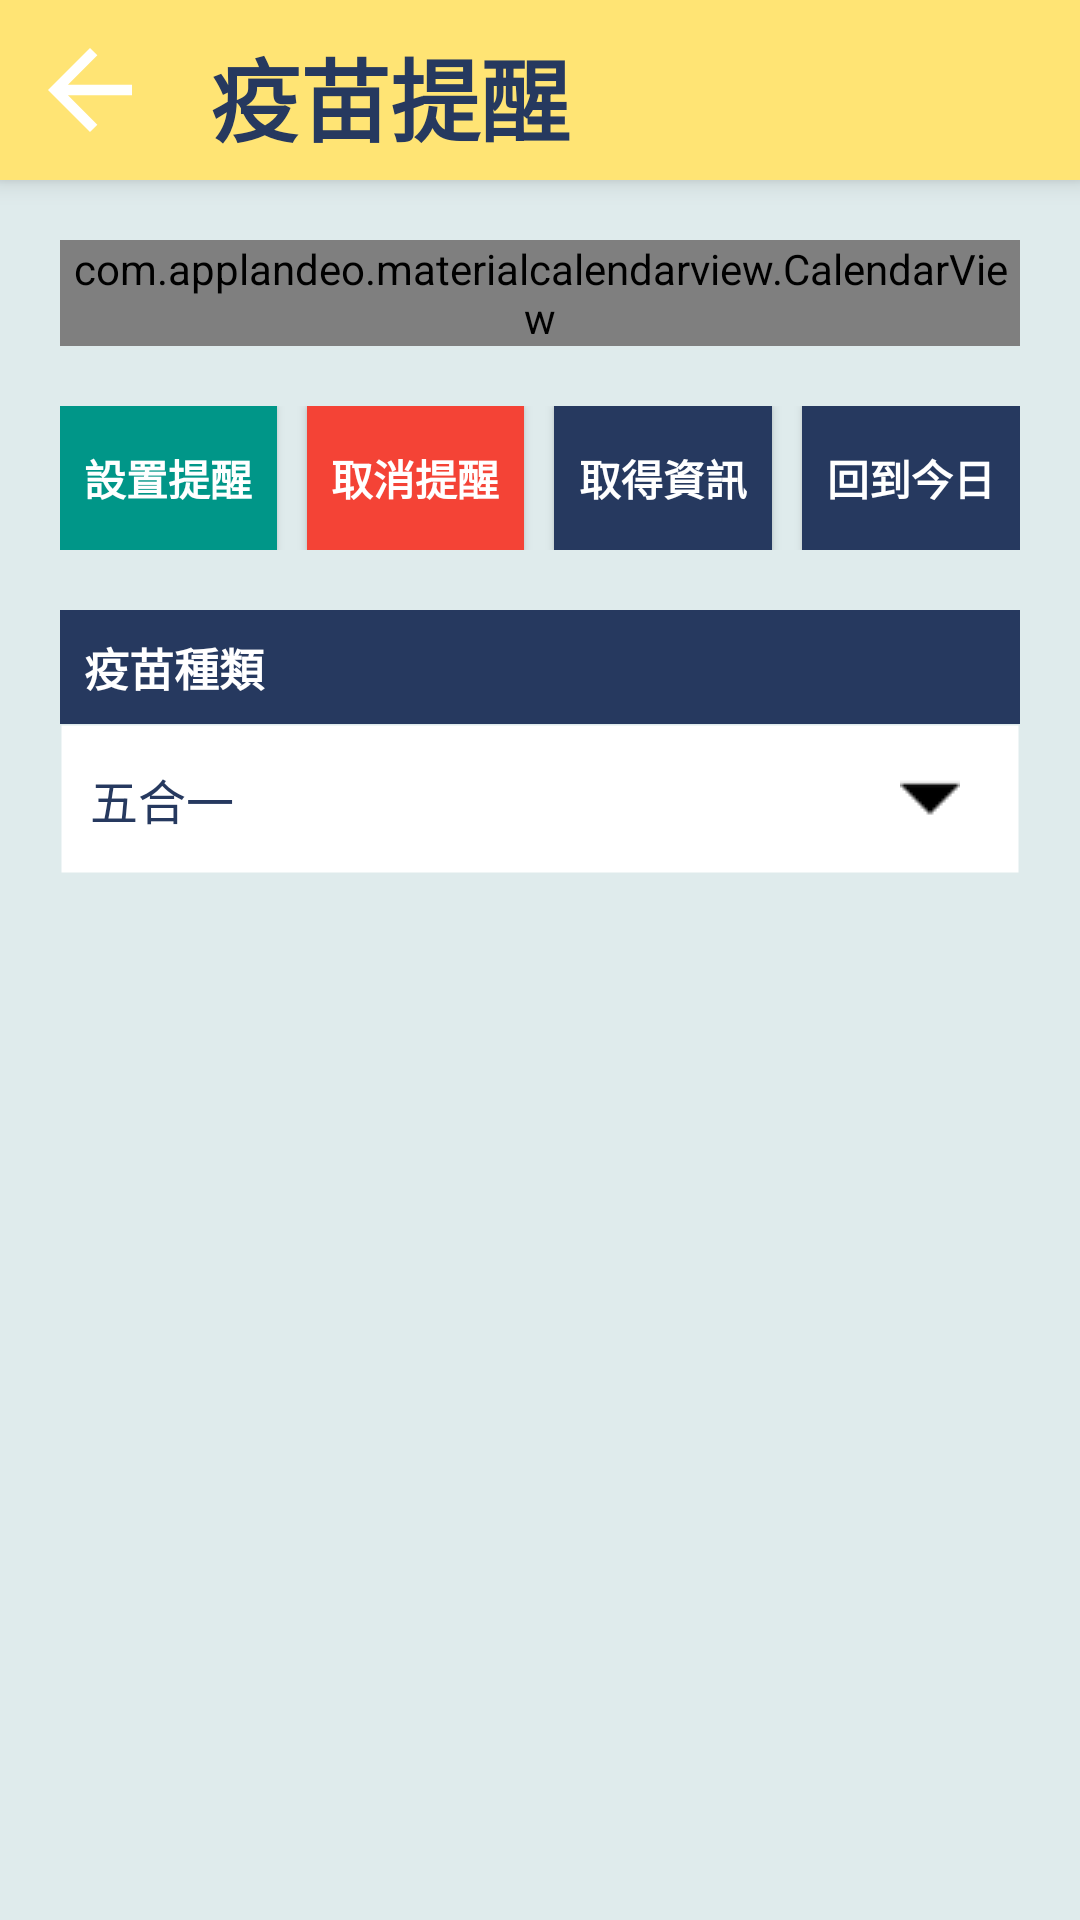

Write the Android layout XML for this screen, with the resource values it uses.
<!-- AndroidManifest.xml: application theme Theme.Test -->
<!-- res/layout/vaccine.xml -->
<?xml version="1.0" encoding="utf-8"?>
<androidx.constraintlayout.widget.ConstraintLayout xmlns:android="http://schemas.android.com/apk/res/android"
    xmlns:app="http://schemas.android.com/apk/res-auto"
    xmlns:tools="http://schemas.android.com/tools"
    android:layout_width="match_parent"
    android:layout_height="match_parent"
    android:background="@color/lightbule"
    android:orientation="vertical"
    tools:context=".vaccine">

    <ScrollView
        android:layout_width="match_parent"
        android:layout_height="match_parent">

        <LinearLayout
            android:layout_width="match_parent"
            android:layout_height="match_parent"
            android:orientation="vertical">
            <LinearLayout
                android:layout_width="match_parent"
                android:layout_height="60dp"
                android:layout_marginTop="0dp"
                android:background="@color/the"
                android:elevation="5dp"
                android:orientation="horizontal">

                <ImageButton
                    android:id="@+id/back"
                    android:layout_width="60dp"
                    android:layout_height="match_parent"
                    android:background="#00FFE474"
                    android:padding="9dp"
                    android:scaleType="fitXY"
                    android:src="@drawable/abc_vector_test" />

                <TextView
                    android:id="@+id/page"
                    android:layout_width="wrap_content"
                    android:layout_height="match_parent"
                    android:gravity="center"
                    android:padding="10dp"
                    android:text="疫苗提醒"
                    android:textColor="@color/theblue"
                    android:textSize="30dp"
                    android:textStyle="bold" />
            </LinearLayout>


            <com.applandeo.materialcalendarview.CalendarView
                android:id="@+id/calendarView"
                android:layout_width="match_parent"
                android:layout_height="wrap_content"
                android:layout_margin="20dp"
                android:visibility="visible"
                app:eventsEnabled="true"
                app:headerColor="@color/theblue"
                app:layout_constraintEnd_toEndOf="parent"
                app:layout_constraintStart_toStartOf="parent"
                app:layout_constraintTop_toTopOf="parent"
                app:selectionColor="@color/theblue"
                app:selectionLabelColor="#FFFFFF"
                app:todayLabelColor="@color/theblue"
                app:type="one_day_picker" />

            <LinearLayout
                android:id="@+id/line"
                android:layout_width="match_parent"
                android:layout_height="wrap_content"
                android:layout_marginLeft="20dp"
                android:layout_marginRight="20dp"
                app:layout_constraintTop_toBottomOf="@+id/line1"
                tools:ignore="MissingConstraints">

                <Button
                    android:id="@+id/button_SetTarget"
                    android:layout_width="0dp"
                    android:layout_height="wrap_content"
                    android:layout_weight="1"
                    android:background="#009688"
                    android:text="設置提醒"
                    android:textColor="@color/white"
                    android:textStyle="bold"
                    app:layout_constraintStart_toStartOf="parent"
                    app:layout_constraintTop_toTopOf="@+id/button_GetTheDay" />

                <Button
                    android:id="@+id/button_CancelTarget"
                    android:layout_width="0dp"
                    android:layout_height="wrap_content"
                    android:layout_marginLeft="10dp"
                    android:layout_weight="1"
                    android:background="#F44336"
                    android:text="取消提醒"
                    android:textColor="@color/white"
                    android:textStyle="bold"
                    app:layout_constraintStart_toEndOf="@+id/button_SetTarget"
                    app:layout_constraintTop_toTopOf="@+id/button_GetTheDay" />

                <Button
                    android:id="@+id/button_GetTheDay"
                    android:layout_width="0dp"
                    android:layout_height="wrap_content"
                    android:layout_marginLeft="10dp"
                    android:layout_weight="1"
                    android:background="@color/theblue"
                    android:text="取得資訊"
                    android:textColor="@color/white"
                    android:textStyle="bold"
                    app:layout_constraintEnd_toStartOf="@+id/button_Today"
                    app:layout_constraintTop_toBottomOf="@+id/calendarView" />

                <Button
                    android:id="@+id/button_Today"
                    android:layout_width="0dp"
                    android:layout_height="wrap_content"
                    android:layout_marginLeft="10dp"
                    android:layout_weight="1"
                    android:background="@color/theblue"
                    android:text="回到今日"
                    android:textColor="@color/white"
                    android:textStyle="bold"
                    app:layout_constraintEnd_toEndOf="parent"
                    app:layout_constraintTop_toTopOf="@+id/button_GetTheDay" />

            </LinearLayout>

            <LinearLayout
                android:id="@+id/line1"
                android:layout_width="match_parent"
                android:layout_height="wrap_content"
                android:layout_margin="20dp"
                android:orientation="vertical"
                app:layout_constraintTop_toBottomOf="@+id/calendarView">

                <TextView
                    android:layout_width="match_parent"
                    android:layout_height="wrap_content"
                    android:background="@color/theblue"
                    android:padding="8dp"
                    android:text="疫苗種類"
                    android:textColor="@color/white"
                    android:textSize="15dp"
                    android:textStyle="bold">

                </TextView>

                <Spinner
                    android:id="@+id/spinner"
                    android:layout_width="match_parent"
                    android:layout_height="50dp"
                    android:background="@drawable/spinner_background"
                    android:entries="@array/SpinnerValue"
                    android:textSize="15dp"
                    app:layout_constraintTop_toBottomOf="@+id/line"
                    tools:ignore="MissingConstraints">

                </Spinner>
            </LinearLayout>
        </LinearLayout>
    </ScrollView>
</androidx.constraintlayout.widget.ConstraintLayout>
<!-- resources referenced by this layout -->
<resources>
  <string-array name="SpinnerValue">
          <item>五合一</item>
          <item>八合一</item>
          <item>十合一</item>
          <item>萊姆病</item>
          <item>狂犬病</item>
      </string-array>
  <color name="lightbule">#DFEBEC</color>
  <color name="the">#ffe474</color>
  <color name="theblue">#26395F</color>
  <color name="white">#FFFFFFFF</color>
  <!-- drawable spinner_background (drawable) -->
  <?xml version="1.0" encoding="utf-8"?>
  <layer-list xmlns:android="http://schemas.android.com/apk/res/android" >
      <item>
          <shape>
              <solid android:color="@android:color/white" />
  
              <stroke
                  android:width="1dp"
                  android:color="#006F94C7" />
  
              <padding
                  android:bottom="10dp"
                  android:left="2dp"
                  android:right="20dp"
                  android:top="10dp" />
          </shape>
      </item>
      <item>
          <bitmap
              android:gravity="end"
              android:src="@drawable/drop_arrow" />
      </item>
  </layer-list>
  <style name="Theme.Test" parent="Theme.AppCompat.Light">
              
              <item name="colorPrimary">#FFDF5C</item>
              <item name="colorPrimaryDark">#FFDF5C</item>
              <item name="android:statusBarColor">@color/theblue</item>
              <item name="colorAccent">@color/theblue</item>
              <item name="android:textColorPrimary">@color/theblue</item>
              <item name="actionMenuTextColor">@color/theblue</item>
          </style>
  <!-- drawable drop_arrow: png bitmap (drawable, 240 bytes) -->
</resources>
